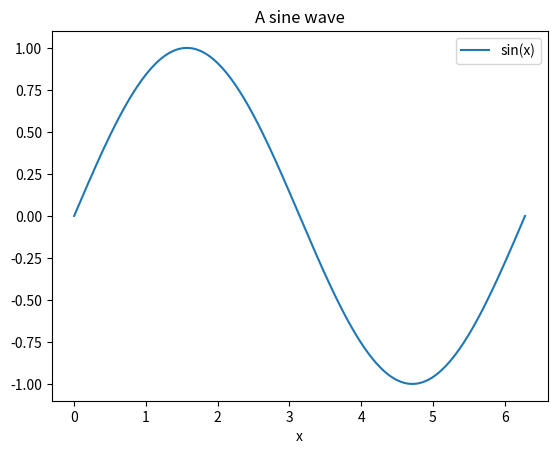

Source code (Python):
import numpy as np
import matplotlib.pyplot as plt

x = np.linspace(0, 2 * np.pi, 200)
y = np.sin(x)
print(f"Computed {y.size} points; mean={y.mean():.3f}")
plt.plot(x, y, label="sin(x)")
plt.title("A sine wave")
plt.xlabel("x")
plt.legend()
plt.show()
